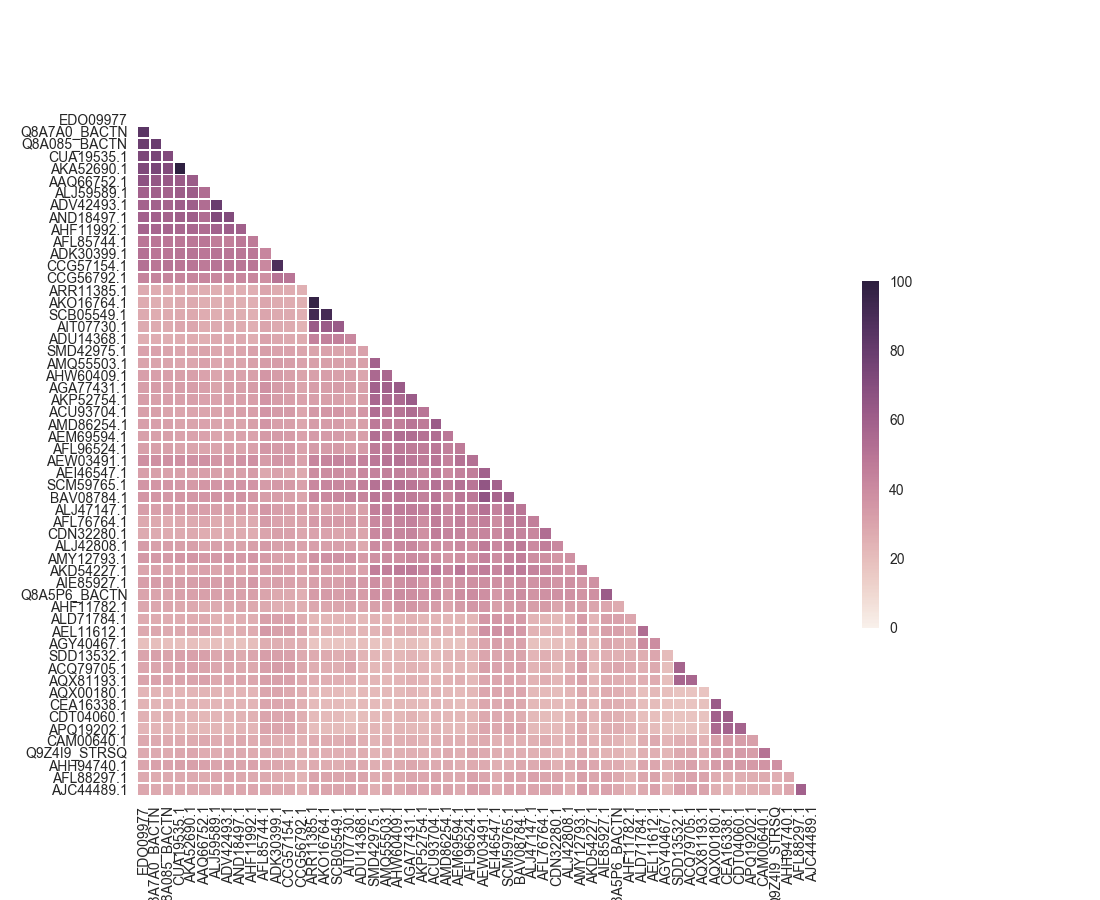

Values plotted in this chart, from the file beside it:
, EDO09977, Q8A7A0_BACTN, Q8A085_BACTN, CUA19535.1, AKA52690.1, AAQ66752.1, ALJ59589.1, ADV42493.1, AND18497.1, AHF11992.1, AFL85744.1, ADK30399.1, CCG57154.1, CCG56792.1, ARR11385.1, AKO16764.1, SCB05549.1, AIT07730.1, ADU14368.1, SMD42975.1, AMQ55503.1, AHW60409.1, AGA77431.1
EDO09977, , 84.13, 78.84, 73.22, 72.56, 67, 59.52, 58.47, 59.39, 58.01, 49.41, 51.2, 51.63, 43.41, 27.58, 27.29, 28.01, 27.93, 26.31, 30.53, 30.27, 32.22, 32.57
Q8A7A0_BACTN, 84.13, , 79.34, 73.88, 73.88, 64.52, 60, 59.1, 59.23, 57.05, 49.22, 49.2, 49.39, 43.41, 26.85, 26.56, 26.85, 27.21, 26.58, 30.67, 30.41, 32.08, 32.84
Q8A085_BACTN, 78.84, 79.34, , 71.74, 71.41, 63.04, 58.24, 57.83, 57.95, 57.21, 48.63, 49.6, 50, 42.83, 26.85, 26.56, 27.14, 27.06, 26.17, 30.27, 30.27, 32.35, 32.16
CUA19535.1, 73.22, 73.88, 71.74, , 99.01, 62.21, 61.28, 60.86, 60.19, 56.41, 48.82, 50.2, 49.59, 42.83, 28.01, 27.72, 28.45, 29.09, 26.71, 29.2, 28.92, 31.95, 32.43
AKA52690.1, 72.56, 73.88, 71.41, 99.01, , 61.88, 61.12, 60.7, 60.19, 56.25, 48.82, 50, 49.8, 42.83, 28.01, 27.72, 28.3, 28.94, 26.58, 29.2, 29.05, 31.95, 32.43
AAQ66752.1, 67, 64.52, 63.04, 62.21, 61.88, , 53.43, 53.59, 53.6, 54.08, 49.02, 48.8, 47.76, 42.25, 26.45, 26.31, 26.89, 26.81, 25.5, 30.44, 30.95, 30.6, 31.89
ALJ59589.1, 59.52, 60, 58.24, 61.28, 61.12, 53.43, , 79.45, 71.43, 59.3, 46.47, 50.2, 50.1, 41.86, 26.46, 26.32, 26.46, 27.38, 28.5, 28.78, 28.99, 30.01, 30.43
ADV42493.1, 58.47, 59.1, 57.83, 60.86, 60.7, 53.59, 79.45, , 70.95, 60.64, 45.1, 49.8, 49.08, 41.86, 26.95, 26.81, 26.81, 27.9, 28.09, 29.13, 30.04, 30.67, 31.49
AND18497.1, 59.39, 59.23, 57.95, 60.19, 60.19, 53.6, 71.43, 70.95, , 59.81, 48.43, 49.5, 49.59, 42.05, 26.07, 25.78, 26.21, 26.85, 27.59, 29.69, 29.78, 30.58, 31.49
AHF11992.1, 58.01, 57.05, 57.21, 56.41, 56.25, 54.08, 59.3, 60.64, 59.81, , 47.65, 48.8, 48.88, 41.86, 25.96, 26.1, 25.82, 26.17, 26.44, 31.21, 31.75, 31.85, 33.07
AFL85744.1, 49.41, 49.22, 48.63, 48.82, 48.82, 49.02, 46.47, 45.1, 48.43, 47.65, , 42.31, 41.39, 38.33, 29.41, 29.04, 29.78, 29.3, 30.77, 32.61, 33.15, 35.41, 37.5
ADK30399.1, 51.2, 49.2, 49.6, 50.2, 50, 48.8, 50.2, 49.8, 49.5, 48.8, 42.31, , 88.33, 50, 27.15, 27.15, 27.71, 27.8, 28.84, 30.81, 32.83, 32.96, 33.52
CCG57154.1, 51.63, 49.39, 50, 49.59, 49.8, 47.76, 50.1, 49.08, 49.59, 48.88, 41.39, 88.33, , 49.61, 26.78, 26.78, 27.53, 27.05, 28.09, 30.68, 32.71, 32.02, 32.46
CCG56792.1, 43.41, 43.41, 42.83, 42.83, 42.83, 42.25, 41.86, 41.86, 42.05, 41.86, 38.33, 50, 49.61, , 25.27, 25.09, 25.82, 24.45, 27.29, 29.6, 30.64, 30.35, 29.49
ARR11385.1, 27.58, 26.85, 26.85, 28.01, 28.01, 26.45, 26.46, 26.95, 26.07, 25.96, 29.41, 27.15, 26.78, 25.27, , 96.73, 92.21, 62.25, 44.18, 30.42, 31.89, 31.99, 32.59
AKO16764.1, 27.29, 26.56, 26.56, 27.72, 27.72, 26.31, 26.32, 26.81, 25.78, 26.1, 29.04, 27.15, 26.78, 25.09, 96.73, , 91.6, 62.15, 44.54, 30.56, 31.62, 32.5, 32.59
SCB05549.1, 28.01, 26.85, 27.14, 28.45, 28.3, 26.89, 26.46, 26.81, 26.21, 25.82, 29.78, 27.71, 27.53, 25.82, 92.21, 91.6, , 62.87, 45.17, 30.42, 31.48, 31.43, 33.01
AIT07730.1, 27.93, 27.21, 27.06, 29.09, 28.94, 26.81, 27.38, 27.9, 26.85, 26.17, 29.3, 27.8, 27.05, 24.45, 62.25, 62.15, 62.87, , 41.76, 30.79, 31.38, 31.89, 31.94
ADU14368.1, 26.31, 26.58, 26.17, 26.71, 26.58, 25.5, 28.5, 28.09, 27.59, 26.44, 30.77, 28.84, 28.09, 27.29, 44.18, 44.54, 45.17, 41.76, , 30.99, 31.59, 29.63, 31.72
SMD42975.1, 30.53, 30.67, 30.27, 29.2, 29.2, 30.44, 28.78, 29.13, 29.69, 31.21, 32.61, 30.81, 30.68, 29.6, 30.42, 30.56, 30.42, 30.79, 30.99, , 58.98, 55.73, 59.18
AMQ55503.1, 30.27, 30.41, 30.27, 28.92, 29.05, 30.95, 28.99, 30.04, 29.78, 31.75, 33.15, 32.83, 32.71, 30.64, 31.89, 31.62, 31.48, 31.38, 31.59, 58.98, , 55.95, 60
AHW60409.1, 32.22, 32.08, 32.35, 31.95, 31.95, 30.6, 30.01, 30.67, 30.58, 31.85, 35.41, 32.96, 32.02, 30.35, 31.99, 32.5, 31.43, 31.89, 29.63, 55.73, 55.95, , 62.27
AGA77431.1, 32.57, 32.84, 32.16, 32.43, 32.43, 31.89, 30.43, 31.49, 31.49, 33.07, 37.5, 33.52, 32.46, 29.49, 32.59, 32.59, 33.01, 31.94, 31.72, 59.18, 60, 62.27, 
AKP52754.1, 32.48, 31.94, 32.21, 31.81, 31.67, 30.63, 30.79, 31.41, 30.92, 32.19, 36.03, 32.96, 32.4, 30.59, 32.04, 31.76, 31.76, 29.44, 31.38, 56.59, 55.15, 55.37, 61.97
ACU93704.1, 31.54, 31.68, 30.34, 30.07, 30.07, 29.8, 30.32, 30.84, 31.97, 32.19, 36.15, 33.83, 33.52, 29.25, 34.58, 34.86, 35.42, 32.55, 34.9, 53.38, 49.28, 50.36, 54.1
AMD86254.1, 32.24, 32.38, 31.69, 30.33, 30.19, 30.74, 30.21, 29.81, 29.99, 31.95, 36.08, 32.18, 31.47, 28.81, 33.06, 33.06, 33.19, 29.76, 31.63, 47.7, 46.18, 45.29, 49.86
AEM69594.1, 32.02, 31.61, 31.61, 30.79, 30.65, 30.56, 29.44, 29.68, 30.72, 30.54, 34.02, 33.91, 33.14, 30.73, 33.47, 33.33, 33.47, 31.88, 32.37, 52.98, 48.47, 53.63, 53.79
AFL96524.1, 31.25, 31.25, 31.25, 30.45, 30.45, 29.39, 30.17, 31.21, 29.91, 31.08, 34.86, 33.83, 33.65, 30.53, 33.65, 33.52, 34.07, 31.22, 33.51, 47.08, 47.37, 47.88, 47.59
AEW03491.1, 38.21, 38.02, 38.02, 38.02, 37.83, 37.45, 35.81, 35.81, 37.02, 37.26, 32.9, 35.97, 35.03, 31.12, 42.54, 42.74, 43.15, 42.54, 43.81, 48.37, 50, 51.02, 48.68
AEI46547.1, 32.03, 31.52, 31.19, 31.36, 31.19, 32.2, 31.36, 31.86, 31.86, 33.05, 28.76, 31.09, 29.58, 28.34, 39.34, 39.16, 39.71, 37.2, 41.02, 43.78, 44.69, 44.69, 43.14
SCM59765.1, 36.17, 35.23, 35.61, 34.47, 34.28, 35.23, 36.05, 36.05, 36.12, 36.17, 33.33, 34.71, 34.33, 31.01, 41.53, 42.34, 42.14, 40.64, 44.6, 51.02, 50.41, 51.02, 49.49
BAV08784.1, 35.35, 35.73, 34.41, 35.16, 34.97, 34.78, 36.67, 36.11, 36.67, 35.16, 32.54, 32.77, 32.02, 29.49, 41.4, 41, 42, 43.43, 42.94, 48.58, 47.65, 48.26, 47.14
ALJ47147.1, 32.62, 32.22, 32.49, 32.49, 32.49, 32.09, 31.81, 31.68, 32.51, 31.12, 34.96, 32.47, 31.92, 31.83, 31.96, 31.41, 32.37, 32.65, 31.44, 45.58, 46.55, 46.79, 46.63
AFL76764.1, 28.44, 28.17, 26.68, 28.17, 28.03, 29.11, 26.97, 28.42, 27.27, 28.12, 33.21, 30.77, 30.26, 29.41, 34.31, 34.03, 34.31, 34.17, 32.12, 41.51, 41.08, 43.2, 44.16
CDN32280.1, 27.55, 27.42, 27.02, 27.82, 27.82, 26.88, 26.77, 26.9, 27.07, 26.87, 30.35, 31.72, 31.03, 28.89, 30.75, 30.75, 29.92, 30.75, 29.84, 41.74, 43.51, 42.34, 43.53
ALJ42808.1, 33.19, 31.89, 32.18, 31.89, 31.89, 29.73, 31.51, 30.53, 30.34, 31.6, 33.7, 31.89, 31.33, 30.52, 32.23, 31.94, 32.37, 31.21, 28.5, 40.26, 37.97, 41.34, 42.06
AMY12793.1, 34.63, 34.44, 34.07, 35.19, 35.19, 34.07, 34.63, 35.37, 33.7, 34.81, 33.14, 31.2, 31.01, 28.92, 36.95, 37.14, 37.14, 36.78, 32.91, 37.3, 39.64, 38.02, 40.29
AKD54227.1, 30.07, 30.6, 29.8, 29.8, 29.53, 30.74, 29.96, 30.88, 29.43, 30.75, 32.71, 32.13, 30.99, 29.31, 32.46, 32.32, 32.04, 32.18, 30.73, 45.52, 45.52, 47.51, 47.16
AIE85927.1, 32.36, 33.19, 32.57, 32.57, 32.57, 32.98, 32.57, 32.98, 32.36, 34.66, 30.57, 31.33, 30.5, 29.82, 31.83, 32.26, 31.4, 34.41, 33.26, 38.61, 35.58, 38.01, 39.61
Q8A5P6_BACTN, 30.39, 30.21, 29.46, 30.96, 30.96, 31.52, 31.71, 30.96, 31.14, 31.71, 30.2, 28.49, 27.93, 26.02, 33.08, 33.46, 32.49, 33.91, 33.03, 38.2, 37.6, 40.04, 38.72
AHF11782.1, 28.57, 28.57, 28.76, 28.38, 28.2, 26.32, 27.44, 28.38, 28.57, 28.2, 27.42, 25.89, 25.7, 25.73, 28.85, 28.85, 29.82, 30.02, 29.18, 31.97, 31.19, 35.15, 35.67
ALD71784.1, 26.97, 26.97, 26.81, 26.81, 26.81, 27.01, 24.73, 24.69, 25.74, 26.32, 31.27, 30.96, 30.55, 26.24, 22.43, 22.73, 23.35, 23.96, 21.98, 24.32, 22.93, 22.96, 24.79
AEL11612.1, 28.39, 28.55, 28.07, 28.39, 28.23, 29.19, 25.59, 24.65, 26.29, 26.92, 34.4, 31.49, 31.9, 28.54, 24.42, 24.27, 24.11, 24.57, 22.91, 24.21, 25.93, 25.64, 26.22
AGY40467.1, 19.84, 19.95, 19.17, 19.51, 19.51, 18.74, 19.42, 18.88, 18.74, 19.95, 26.2, 26.52, 26.01, 24.83, 17.25, 17.59, 17.7, 18.36, 19.25, 18.19, 18.74, 18.92, 19.98
SDD13532.1, 30.11, 31.82, 30.3, 30.87, 30.87, 31.25, 28.6, 29.51, 27.06, 29.43, 32.57, 31.41, 31.2, 27.5, 26.97, 27.14, 26.45, 27.32, 23.84, 22.76, 21.95, 22.47, 23.84
ACQ79705.1, 29.11, 30.06, 29.68, 30.81, 30.81, 30.43, 28.91, 28.55, 28.29, 28.47, 32.37, 33.19, 32.76, 28.39, 26.31, 26.48, 26.48, 28.57, 23.73, 22.49, 23.76, 22.68, 24.36
AQX81193.1, 30.09, 30.65, 30.28, 30.47, 30.47, 31.03, 28.24, 28.96, 28.52, 28.52, 31.43, 31.3, 30.88, 27.25, 25.95, 25.78, 25.95, 24.91, 23.73, 22.82, 22.5, 23.32, 24.84
AQX00180.1, 23.72, 23.85, 23.6, 23.34, 23.34, 24.11, 24.01, 23.12, 23.63, 23.47, 29.89, 29.41, 28.16, 26, 21.4, 21.28, 21.28, 19.52, 21.38, 21.18, 22.06, 21.94, 23.16
CEA16338.1, 24.46, 24.08, 23.95, 23.57, 23.57, 23.69, 23.34, 23.09, 23.6, 23.06, 29.6, 29.23, 28.88, 24.96, 21.26, 21.26, 21.38, 20, 21.26, 21.3, 20.81, 22.41, 22.04
CDT04060.1, 24.87, 23.98, 24.75, 23.48, 23.48, 22.46, 23.1, 23.48, 23.98, 24.62, 29.95, 29.05, 29.05, 25.48, 21.38, 21.12, 21.25, 18.12, 20.02, 21.84, 22.58, 22.09, 24.29
APQ19202.1, 23.38, 23.63, 22.75, 22.36, 22.49, 22.62, 22.77, 22.65, 23.28, 23.38, 29.6, 29.41, 29.23, 25.3, 20.7, 20.95, 20.95, 19.57, 21.92, 22.82, 22.21, 22.95, 22.21
CAM00640.1, 28.45, 27.8, 27.32, 27.15, 27.15, 28.45, 26.87, 27.2, 28.34, 26.87, 27.36, 25.97, 25.61, 24.72, 26.8, 26.63, 26.47, 28.18, 25.73, 24.03, 26.1, 25.08, 26.1
Q9Z4I9_STRSQ, 27.6, 28.1, 27.11, 28.76, 28.93, 26.94, 26.94, 27.93, 27.6, 27.27, 27.77, 27.54, 26.44, 25.32, 25.44, 25.77, 25.44, 25.68, 26.25, 24.52, 25.16, 25.36, 25.4
AHH94740.1, 29.76, 31.22, 30.49, 31.4, 31.4, 31.22, 30.31, 31.03, 29.95, 30.49, 29.96, 28.52, 27.62, 24.64, 26.98, 26.8, 26.44, 28.32, 27.44, 26.34, 26.91, 27.12, 28.8
AFL88297.1, 27.48, 27.1, 27.86, 27.67, 27.67, 27.29, 29.2, 29.01, 28.43, 27.48, 27.58, 26.87, 25.91, 24.06, 30.1, 29.5, 29.5, 29.7, 30.28, 26.88, 28.32, 28.46, 30.04
AJC44489.1, 28.6, 28.21, 27.83, 27.64, 27.64, 27.83, 27.83, 28.6, 28.79, 28.98, 28.76, 28.46, 27.89, 24.67, 30, 29.4, 29.6, 30.2, 29.18, 25.95, 30.2, 27.94, 30.54
